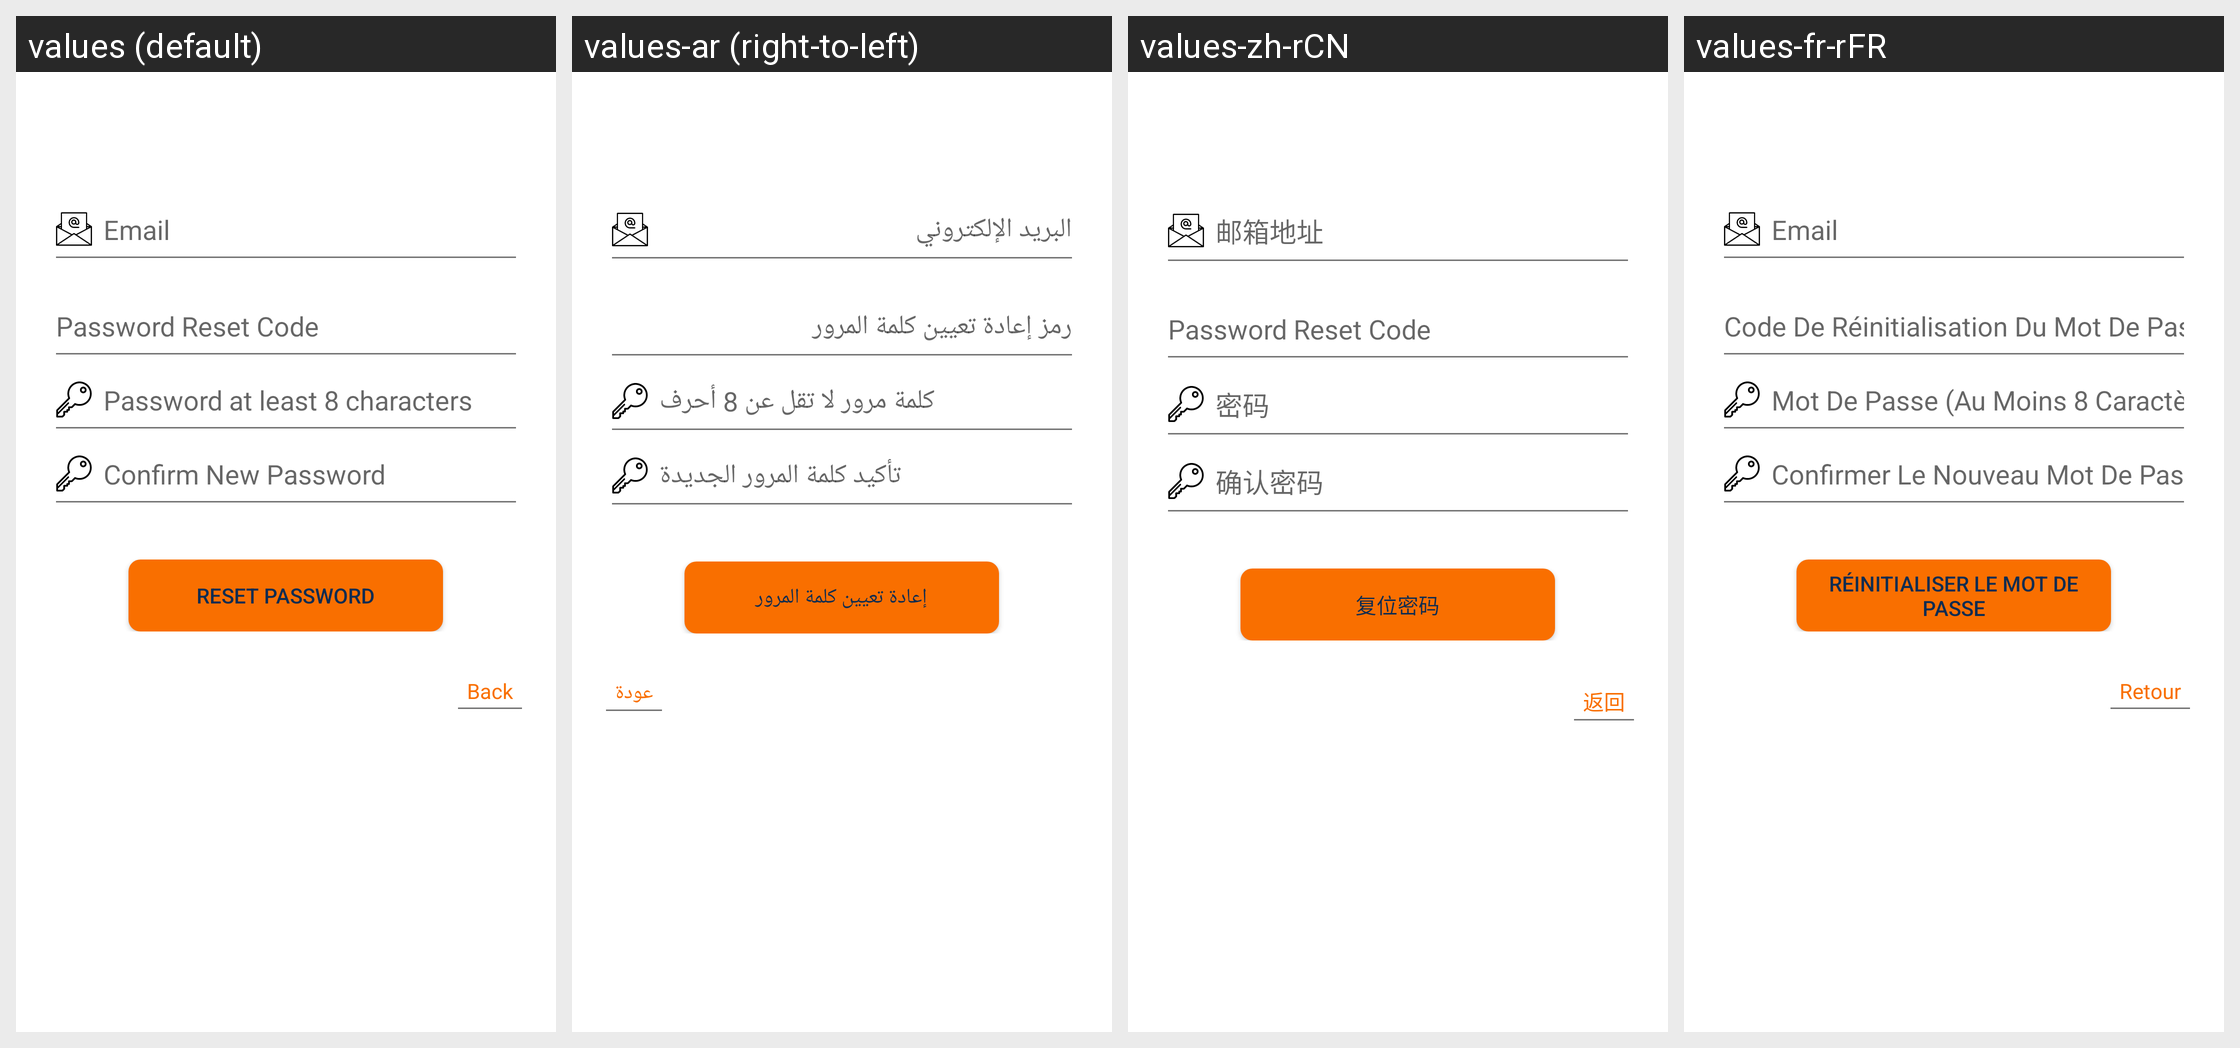

Here is an Android app screen in its default locale and in the app's own translations. Write out the translated-string differences for the strings that appear on this screen.
Android screen res/layout/activity_reset_password.xml rendered under 4 locales, left to right: values (default), values-ar (right-to-left), values-zh-rCN, values-fr-rFR. Device: Nexus 5 (rendered at 1080×1920; each locale shown at half size, 540×960, under a caption strip naming it); theme AppTheme.
Other locales in the repository, not shown: values-es.
Strings drawn on this screen, with the default value and each locale's value (text and hints the layout hard-codes, and strings that could not be matched under every locale, appear in the picture but are not listed):

hint_email
  values: Email
  values-ar: البريد الإلكتروني
  values-zh-rCN: 邮箱地址
  values-fr-rFR: Email

hint_verify
  values: Password Reset Code
  values-ar: رمز إعادة تعيين كلمة المرور
  values-zh-rCN: Password Reset Code
  values-fr-rFR: Code De Réinitialisation Du Mot De Passe

hint_password
  values: Password at least 8 characters
  values-ar: كلمة مرور لا تقل عن 8 أحرف
  values-zh-rCN: 密码
  values-fr-rFR: Mot De Passe (Au Moins 8 Caractères

hint_password_confirm
  values: Confirm New Password
  values-ar: تأكيد كلمة المرور الجديدة
  values-zh-rCN: 确认密码
  values-fr-rFR: Confirmer Le Nouveau Mot De Passe

btn_reset
  values: Reset Password
  values-ar: إعادة تعيين كلمة المرور
  values-zh-rCN: 复位密码
  values-fr-rFR: Réinitialiser Le Mot De Passe

back
  values: Back
  values-ar: عودة
  values-zh-rCN: 返回
  values-fr-rFR: Retour
